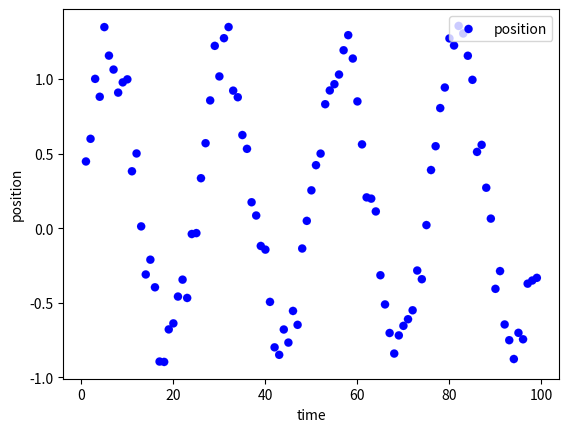

Source code (Python):




import math 
import matplotlib.pyplot as plt
import random

def gen_data(i):
    return math.sin( i/4) + random.randint(0, 10)/25

def PlotKF(time, position, ylabel, col): #Plots KF
    plt.scatter(time, position, color=col, linestyle='--', linewidths=0.1, 
                marker='o', label=ylabel)
    plt.xlabel('time')
    plt.ylabel(ylabel)
    #plt.yscale("linear")
    plt.legend(loc='upper right') 

time_stamps = []
positions = []
i = 1


while( i < 100  ):
    position = gen_data(i)
    positions.append(position)
    time_stamps.append(i)
    i += 1
    
#INSERT PERSISTENCE CODE HERE 

PlotKF(time_stamps, positions, "position", "blue")





